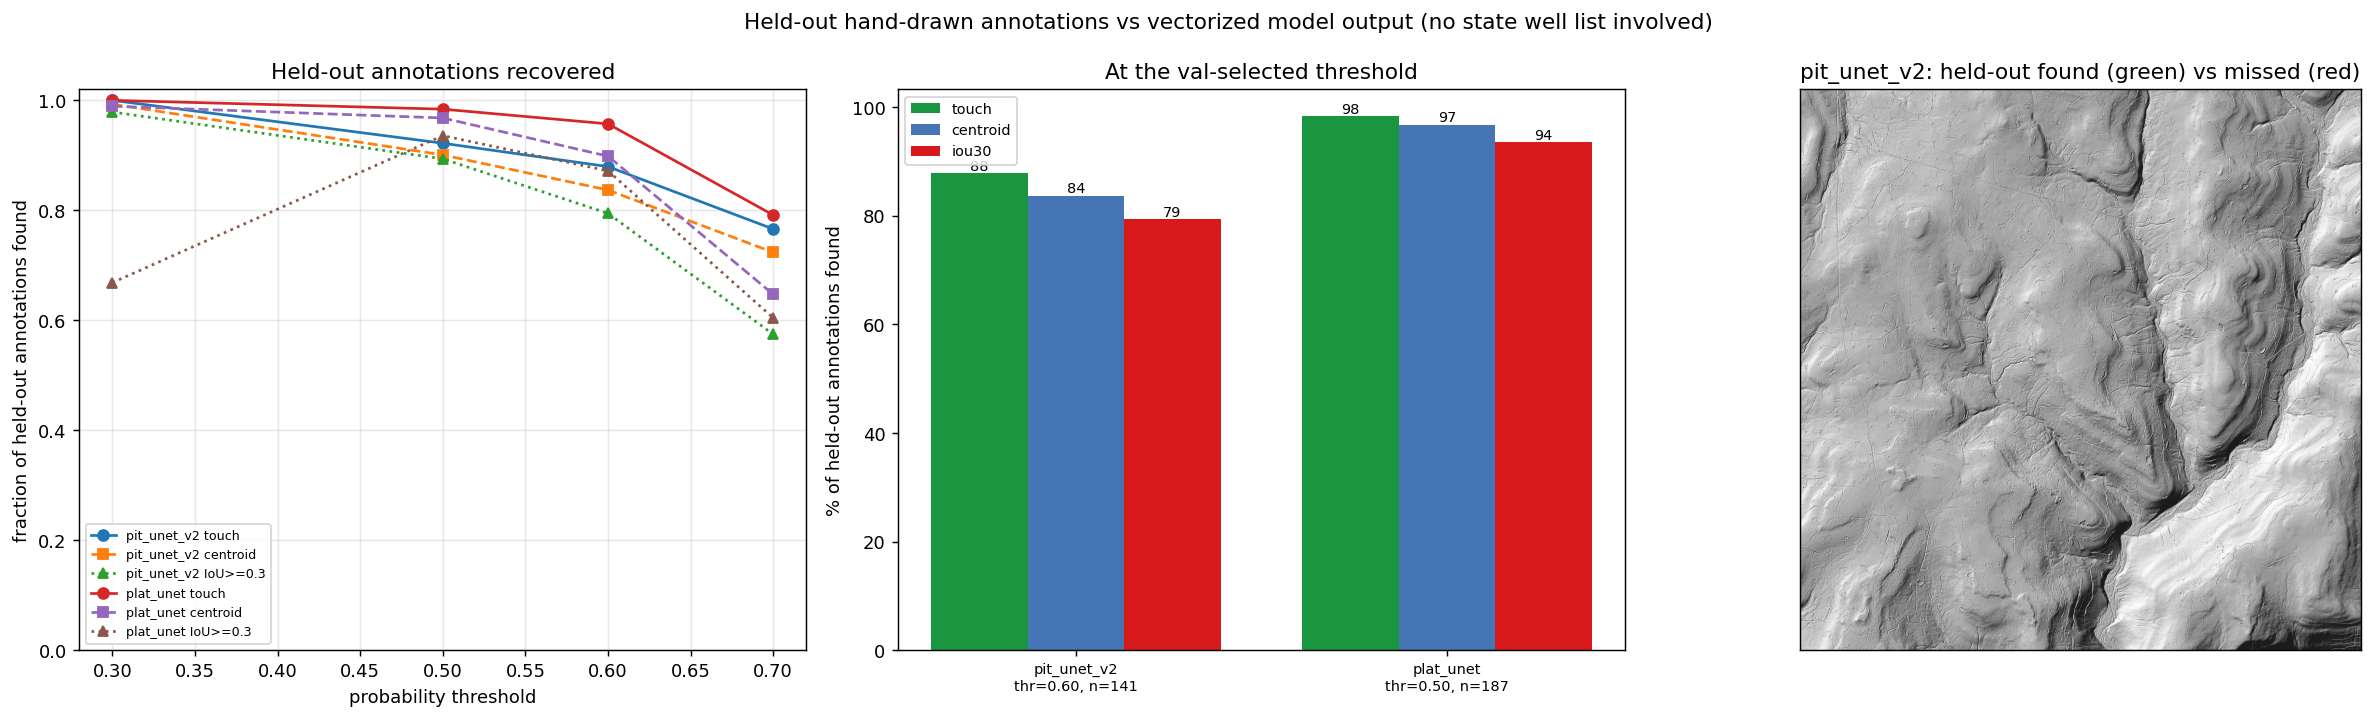

Values plotted in this chart, from the file beside it:
model, kind, threshold, split, n, touch, centroid, iou30, frac_touch, frac_centroid, frac_iou30, median_cover
pit_unet_v2, pit, 0.3, val, 72, 72, 71, 69, 1.0, 0.9861, 0.9583, 0.9827
pit_unet_v2, pit, 0.3, test, 69, 69, 69, 69, 1.0, 1.0, 1.0, 0.9876
pit_unet_v2, pit, 0.3, heldout, 141, 141, 140, 138, 1.0, 0.9929, 0.9787, 0.9869
pit_unet_v2, pit, 0.3, train, 330, 325, 321, 316, 0.9848, 0.9727, 0.9576, 0.9829
pit_unet_v2, pit, 0.5, val, 72, 62, 62, 59, 0.8611, 0.8611, 0.8194, 0.6836
pit_unet_v2, pit, 0.5, test, 69, 68, 65, 67, 0.9855, 0.942, 0.971, 0.7925
pit_unet_v2, pit, 0.5, heldout, 141, 130, 127, 126, 0.922, 0.9007, 0.8936, 0.7526
pit_unet_v2, pit, 0.5, train, 330, 305, 298, 293, 0.9242, 0.903, 0.8879, 0.746
pit_unet_v2, pit, 0.6, val, 72, 57, 56, 51, 0.7917, 0.7778, 0.7083, 0.5214
pit_unet_v2, pit, 0.6, test, 69, 67, 62, 61, 0.971, 0.8986, 0.8841, 0.611
pit_unet_v2, pit, 0.6, heldout, 141, 124, 118, 112, 0.8794, 0.8369, 0.7943, 0.5911
pit_unet_v2, pit, 0.6, train, 330, 286, 273, 256, 0.8667, 0.8273, 0.7758, 0.5813
pit_unet_v2, pit, 0.7, val, 72, 51, 50, 38, 0.7083, 0.6944, 0.5278, 0.3503
pit_unet_v2, pit, 0.7, test, 69, 57, 52, 43, 0.8261, 0.7536, 0.6232, 0.459
pit_unet_v2, pit, 0.7, heldout, 141, 108, 102, 81, 0.766, 0.7234, 0.5745, 0.3992
pit_unet_v2, pit, 0.7, train, 330, 241, 219, 193, 0.7303, 0.6636, 0.5848, 0.3903
plat_unet, pad, 0.3, val, 100, 100, 99, 71, 1.0, 0.99, 0.71, 1
plat_unet, pad, 0.3, test, 87, 87, 86, 54, 1.0, 0.9885, 0.6207, 0.9998
plat_unet, pad, 0.3, heldout, 187, 187, 185, 125, 1.0, 0.9893, 0.6684, 1
plat_unet, pad, 0.3, train, 397, 395, 395, 251, 0.995, 0.995, 0.6322, 1
plat_unet, pad, 0.5, val, 100, 99, 96, 94, 0.99, 0.96, 0.94, 0.949
plat_unet, pad, 0.5, test, 87, 85, 85, 81, 0.977, 0.977, 0.931, 0.9113
plat_unet, pad, 0.5, heldout, 187, 184, 181, 175, 0.984, 0.9679, 0.9358, 0.935
plat_unet, pad, 0.5, train, 397, 392, 385, 376, 0.9874, 0.9698, 0.9471, 0.9439
plat_unet, pad, 0.6, val, 100, 95, 90, 89, 0.95, 0.9, 0.89, 0.8207
plat_unet, pad, 0.6, test, 87, 84, 78, 74, 0.9655, 0.8966, 0.8506, 0.7209
plat_unet, pad, 0.6, heldout, 187, 179, 168, 163, 0.9572, 0.8984, 0.8717, 0.7781
plat_unet, pad, 0.6, train, 397, 382, 354, 356, 0.9622, 0.8917, 0.8967, 0.7812
plat_unet, pad, 0.7, val, 100, 82, 72, 64, 0.82, 0.72, 0.64, 0.4745
plat_unet, pad, 0.7, test, 87, 66, 49, 49, 0.7586, 0.5632, 0.5632, 0.3807
plat_unet, pad, 0.7, heldout, 187, 148, 121, 113, 0.7914, 0.6471, 0.6043, 0.4165
plat_unet, pad, 0.7, train, 397, 330, 257, 237, 0.8312, 0.6474, 0.597, 0.4108
